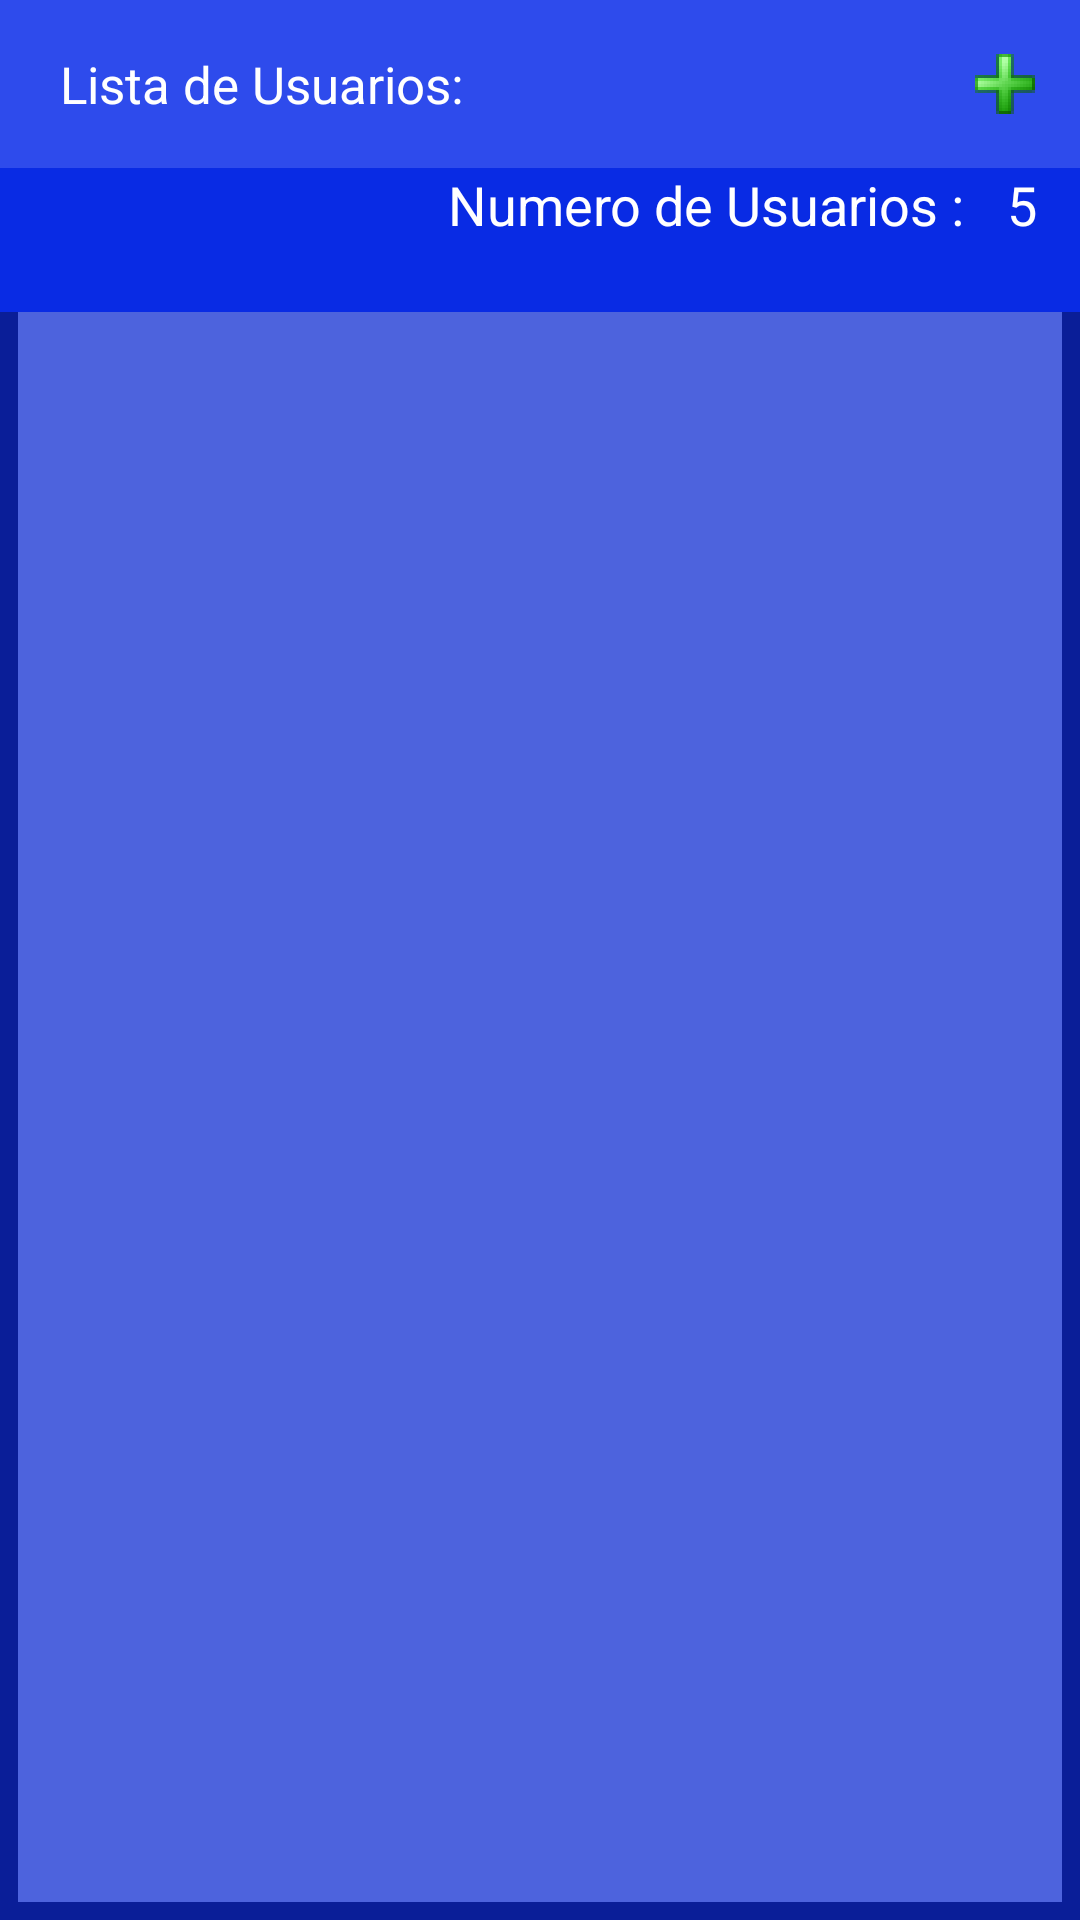

The Android layout XML behind this screen, and the referenced resources:
<!-- AndroidManifest.xml: application theme Theme.Ejercicio1FAL -->
<!-- res/layout/listausuarios.xml -->
<?xml version="1.0" encoding="utf-8"?>
<LinearLayout xmlns:android="http://schemas.android.com/apk/res/android"

    xmlns:tools="http://schemas.android.com/tools"
    android:layout_width="match_parent"
    android:layout_height="match_parent"
    xmlns:app="http://schemas.android.com/apk/res-auto"
    tools:context=".ListaUsuarios"
    android:background="@drawable/bordes"
    android:orientation="vertical">

    <com.google.android.material.appbar.AppBarLayout
        app:layout_constraintStart_toStartOf="parent"
        app:layout_constraintTop_toTopOf="parent"
        app:layout_constraintEnd_toEndOf="parent"
        android:layout_width="match_parent"
        android:layout_height="wrap_content">

        <androidx.appcompat.widget.Toolbar
            android:id="@+id/toolbar"
            android:layout_width="match_parent"
            android:layout_height="wrap_content"
            android:background="#2E4BEC"
            android:theme="@style/Theme.AppCompat.DayNight">

            <TextView
                android:layout_width="wrap_content"
                android:layout_height="wrap_content"
                android:layout_marginStart="20dp"
                android:gravity="center_vertical"
                android:text="@string/Usuarios"
                android:textColor="@color/white"
                android:textSize="17sp" />

            <Button
                android:id="@+id/buttonAgregar"
                android:layout_width="20dp"
                android:layout_height="20dp"
                android:layout_gravity="end"
                android:layout_marginEnd="15dp"
                android:background="@mipmap/cruz_foreground"
                tools:ignore="SpeakableTextPresentCheck,TouchTargetSizeCheck" />
        </androidx.appcompat.widget.Toolbar>
    </com.google.android.material.appbar.AppBarLayout>

    <LinearLayout
        android:id="@+id/linearLayout"
        android:background="#092BE4"
        android:layout_width="match_parent"
        android:layout_height="wrap_content"
        android:gravity="right"
        android:orientation="horizontal">

    <TextView
        android:id="@+id/txtUsuarios"
        android:layout_width="wrap_content"
        android:layout_height="wrap_content"
        android:layout_gravity="right"
        android:text="Numero de Usuarios : "
        android:textColor="@color/white"
        android:textSize= "18dp"
        android:layout_marginRight="10dp"
        android:gravity="end"/>


    <TextView
        android:id="@+id/NumUsuarios"
        android:layout_width="wrap_content"
        android:layout_height="wrap_content"
        android:layout_gravity="right"
        android:layout_marginRight="10dp"
        android:gravity="end"
        android:minHeight="48dp"
        android:text="5 "
        android:textColor="@color/white"
        android:textSize="18dp" />
    </LinearLayout>

    <androidx.recyclerview.widget.RecyclerView
        android:id="@+id/recyclerW"
        android:layout_width="match_parent"
        android:layout_height="680dp"
        android:textColor="@color/white" />

</LinearLayout>
<!-- resources referenced by this layout -->
<resources>
  <!-- drawable bordes (drawable) -->
  <?xml version="1.0" encoding="utf-8"?>
  <shape xmlns:android="http://schemas.android.com/apk/res/android"
      android:shape="rectangle" >
      <solid android:color="#4D63DD" />
      <stroke
          android:width="6dp"
          android:color="#0A1E98" />
  </shape>
  <!-- mipmap cruz_foreground: png bitmap (mipmap-hdpi, 3440 bytes) -->
  <string name="Usuarios">Lista de Usuarios:</string>
  <style name="Theme.Ejercicio1FAL" parent="Theme.MaterialComponents.DayNight.DarkActionBar">
          
          <item name="colorPrimary">@color/purple_500</item>
          <item name="colorPrimaryVariant">@color/purple_700</item>
          <item name="colorOnPrimary">@color/white</item>
          
          <item name="colorSecondary">@color/teal_200</item>
          <item name="colorSecondaryVariant">@color/teal_700</item>
          <item name="colorOnSecondary">@color/black</item>
          
          <item name="android:statusBarColor" tools:targetApi="l">?attr/colorPrimaryVariant</item>
          
      </style>
  <!-- not gathered from this repository: default colours our renderer supplied (Android Studio template values) -->
  <color name="purple_500">#FF6200EE</color>
  <color name="purple_700">#FF3700B3</color>
  <color name="teal_200">#FF03DAC5</color>
  <color name="teal_700">#FF018786</color>
  <color name="black">#FF000000</color>
  <color name="white">#FFFFFFFF</color>
</resources>
